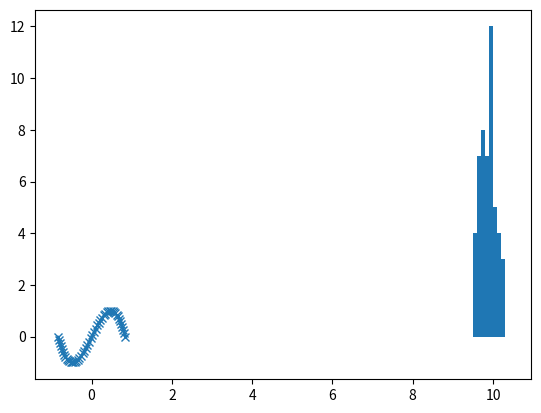

Reproduce this figure in Python.
import numpy as np
import matplotlib.pyplot as plt


def plot3d():
    x = np.linspace(-3.14, 3.14)
    y = np.linspace(-1, 1)
    xs=np.sin(y)
    ys=np.sin(x)

    fig = plt.figure()
    ax = fig.add_subplot(111)
    ax.plot(xs, ys, marker='x')
    ax.bar([9.54, 9.64, 9.74, 9.84, 9.94, 10.04, 10.14, 10.24, 10.34], [4, 7, 8, 7, 12, 5, 4, 3, 0], width=0.1)
    plt.show()


if __name__ == '__main__':
    plot3d()
